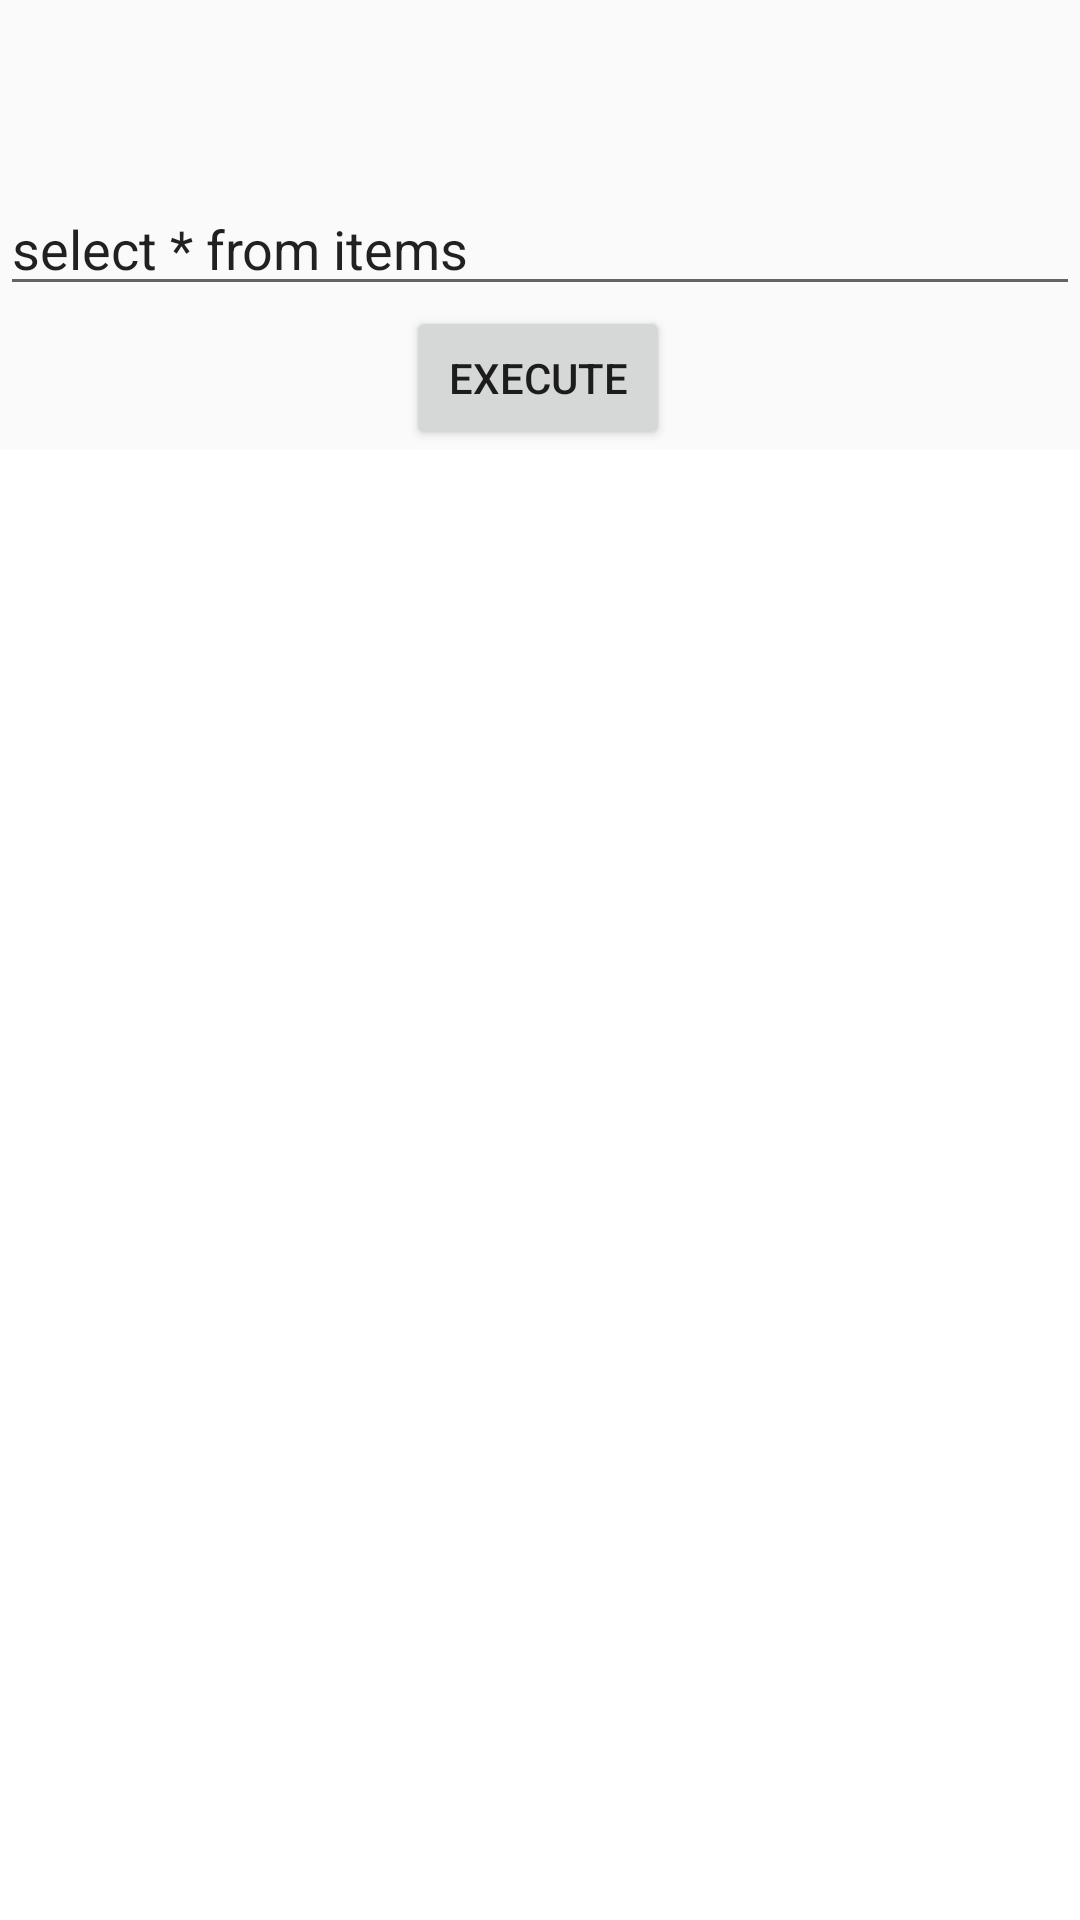

The Android layout XML behind this screen, and the referenced resources:
<!-- AndroidManifest.xml: application theme AppTheme -->
<!-- res/layout/activity_main.xml -->
<?xml version="1.0" encoding="utf-8"?>
<androidx.constraintlayout.widget.ConstraintLayout xmlns:android="http://schemas.android.com/apk/res/android"
    xmlns:app="http://schemas.android.com/apk/res-auto"
    xmlns:tools="http://schemas.android.com/tools"
    android:layout_width="match_parent"
    android:layout_height="match_parent"
    tools:context=".MainActivity">

    <Button
        android:id="@+id/button1"
        android:layout_width="wrap_content"
        android:layout_height="wrap_content"
        android:text="Execute"
        app:layout_constraintEnd_toEndOf="parent"
        app:layout_constraintHorizontal_bias="0.498"
        app:layout_constraintStart_toStartOf="parent"
        app:layout_constraintTop_toBottomOf="@+id/editTextExe" />

    <EditText
        android:id="@+id/editTextExe"
        android:layout_width="0dp"
        android:layout_height="38dp"
        android:layout_marginTop="64dp"
        android:ems="10"
        android:inputType="textPersonName"
        android:text="select * from items"
        app:layout_constraintEnd_toEndOf="parent"
        app:layout_constraintStart_toStartOf="parent"
        app:layout_constraintTop_toTopOf="parent" />

    <androidx.recyclerview.widget.RecyclerView
        android:id="@+id/listView"
        android:layout_width="0dp"
        android:layout_height="0dp"
        android:background="@android:color/background_light"
        app:layout_constraintBottom_toBottomOf="parent"
        app:layout_constraintEnd_toEndOf="parent"
        app:layout_constraintStart_toStartOf="parent"
        app:layout_constraintTop_toBottomOf="@+id/button1"
        tools:listitem="@layout/list_view_items" />

</androidx.constraintlayout.widget.ConstraintLayout>
<!-- res/layout/list_view_items.xml (included above) -->
<?xml version="1.0" encoding="utf-8"?>
<RelativeLayout xmlns:android="http://schemas.android.com/apk/res/android"
    android:layout_width="match_parent"
    android:layout_height="wrap_content"
    android:layout_margin="8dp">

    <TextView
        android:id="@+id/textView"
        android:layout_width="wrap_content"
        android:layout_height="wrap_content"
        android:text="name"
        android:textColor="#000" />

    <TextView
        android:id="@+id/textView2"
        android:layout_width="wrap_content"
        android:layout_height="wrap_content"
        android:layout_below="@id/textView"
        android:text="id"
        android:textColor="#000" />
</RelativeLayout>
<!-- resources referenced by this layout -->
<resources>
  <style name="AppTheme" parent="Theme.AppCompat.Light.NoActionBar">
          
          <item name="colorPrimary">@android:color/holo_blue_dark</item>
          <item name="colorPrimaryDark">@android:color/holo_blue_light</item>
          <item name="colorAccent">@color/colorAccent</item>
      </style>
  <!-- not gathered from this repository: default colours our renderer supplied (Android Studio template values) -->
  <color name="colorAccent">#FF03DAC5</color>
</resources>
